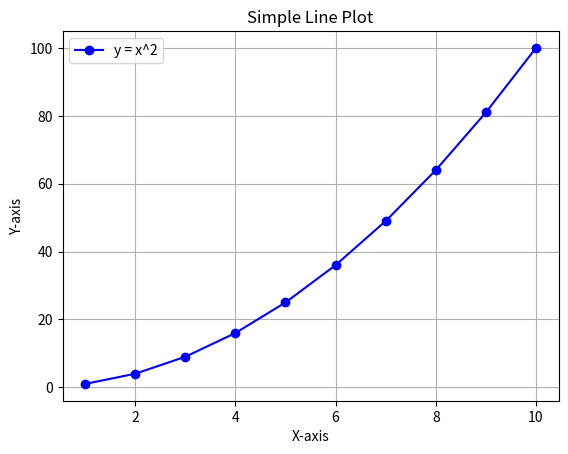

Write Python code to recreate this figure.
#在这里编写代码
import matplotlib.pyplot as plt

# 数据
x = list(range(1, 11))  # X轴数据，从1到10
y = [i**2 for i in x]   # Y轴数据，x的平方

# 绘图
plt.plot(x, y, marker='o', linestyle='-', color='b', label='y = x^2')
plt.title("Simple Line Plot")  # 图表标题
plt.xlabel("X-axis")           # X轴标签
plt.ylabel("Y-axis")           # Y轴标签
plt.legend()                   # 显示图例
plt.grid(True)                 # 显示网格
plt.show()                     # 显示图表
print("完成画图")
